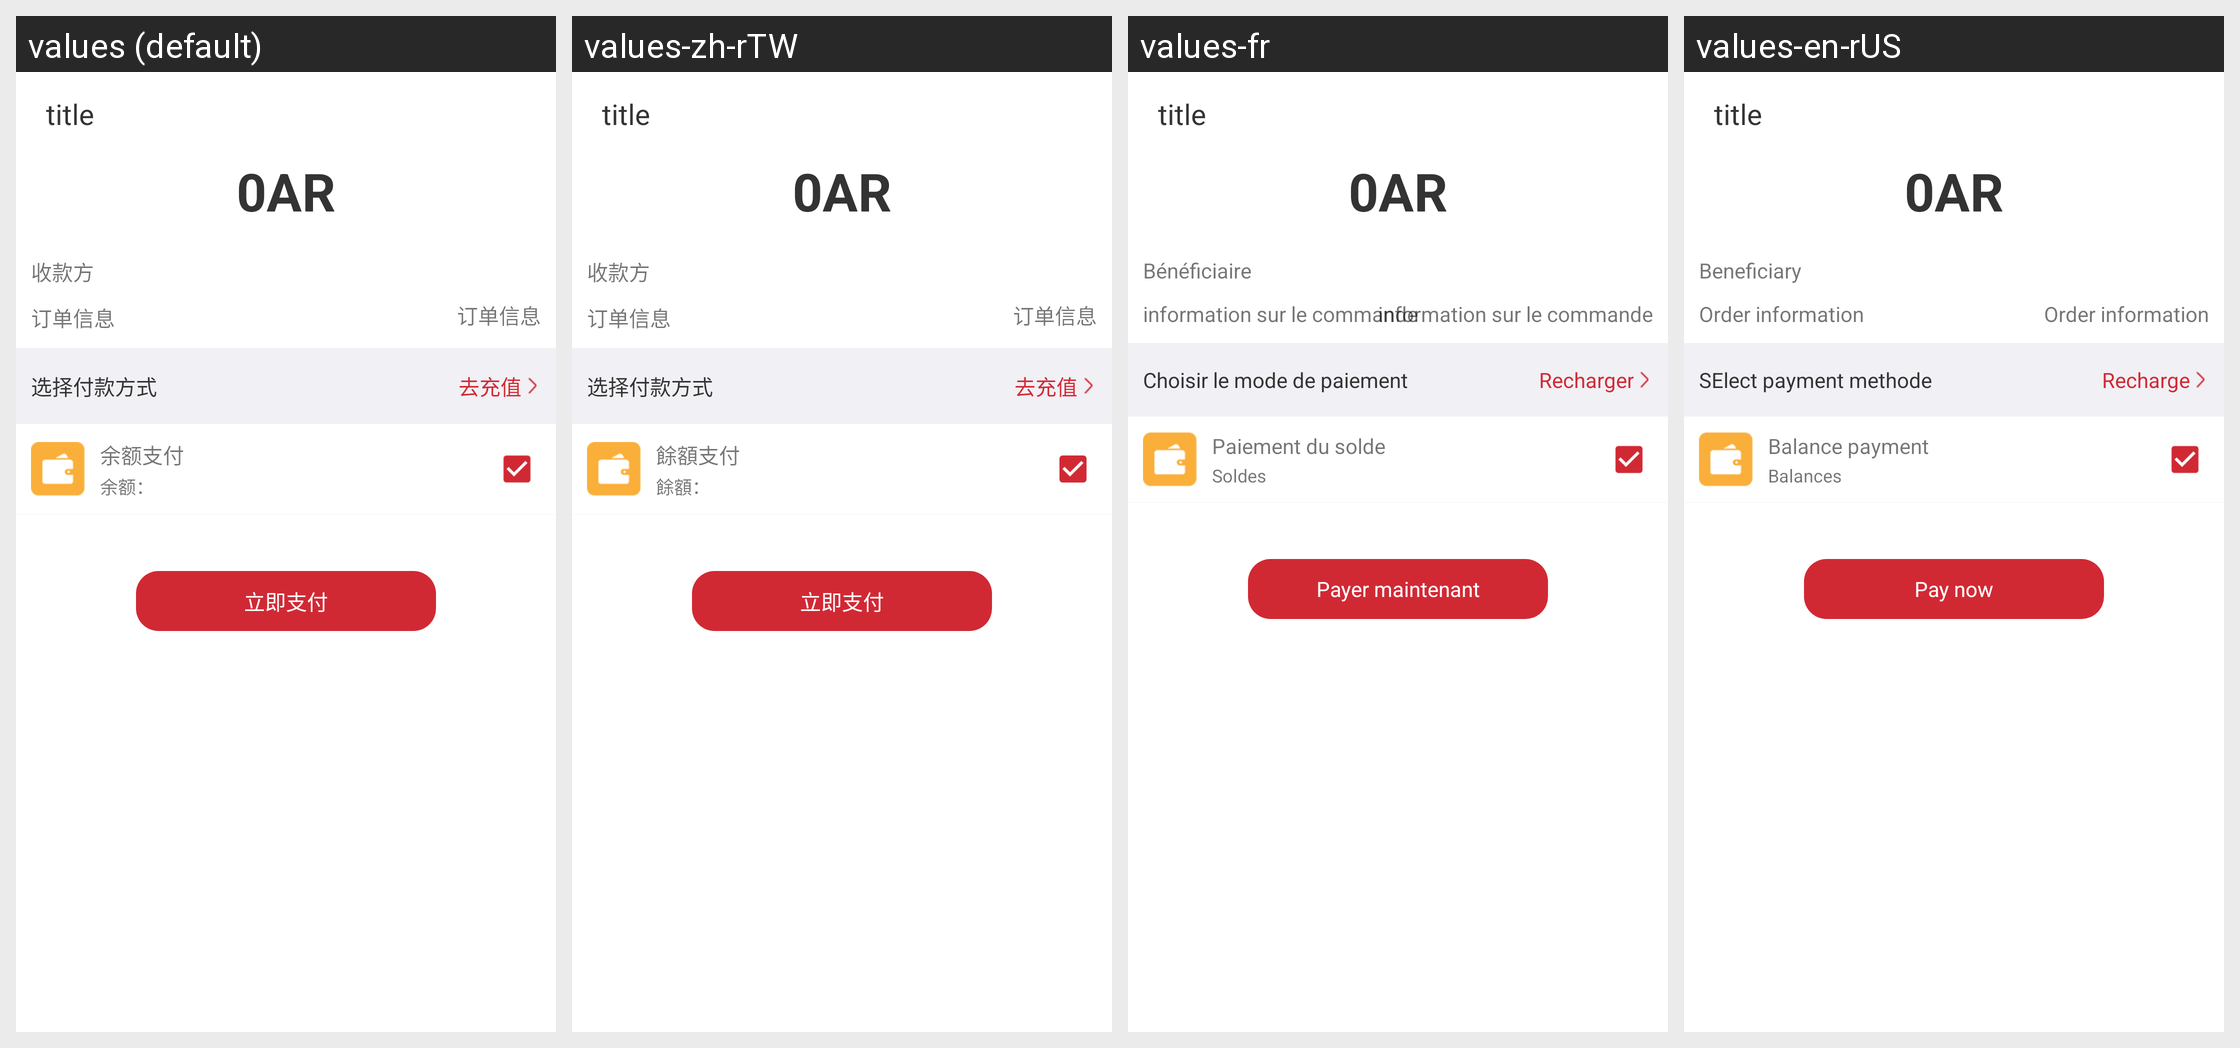

Translations of the strings shown on this Android screen, per locale in the grid:
Android screen res/layout/act_mgm_pay.xml rendered under 4 locales, left to right: values (default), values-zh-rTW, values-fr, values-en-rUS. Device: Nexus 5 (rendered at 1080×1920; each locale shown at half size, 540×960, under a caption strip naming it); theme AppTheme.
Strings drawn on this screen, with the default value and each locale's value (text and hints the layout hard-codes, and strings that could not be matched under every locale, appear in the picture but are not listed):

receiver
  values: 收款方
  values-zh-rTW: 收款方
  values-fr: Bénéficiaire
  values-en-rUS: Beneficiary

order_info
  values: 订单信息
  values-zh-rTW: 订单信息
  values-fr: information sur le commande
  values-en-rUS: Order information

select_pay_mode
  values: 选择付款方式
  values-zh-rTW: 选择付款方式
  values-fr: Choisir le mode de paiement
  values-en-rUS: SElect payment methode

go_recharge
  values: 去充值
  values-zh-rTW: 去充值
  values-fr: Recharger
  values-en-rUS: Recharge

balance_pay
  values: 余额支付
  values-zh-rTW: 餘額支付
  values-fr: Paiement du solde
  values-en-rUS: Balance payment

balance_dot
  values: 余额：
  values-zh-rTW: 餘額：
  values-fr: Soldes
  values-en-rUS: Balances

pay_right
  values: 立即支付
  values-zh-rTW: 立即支付
  values-fr: Payer maintenant
  values-en-rUS: Pay now
